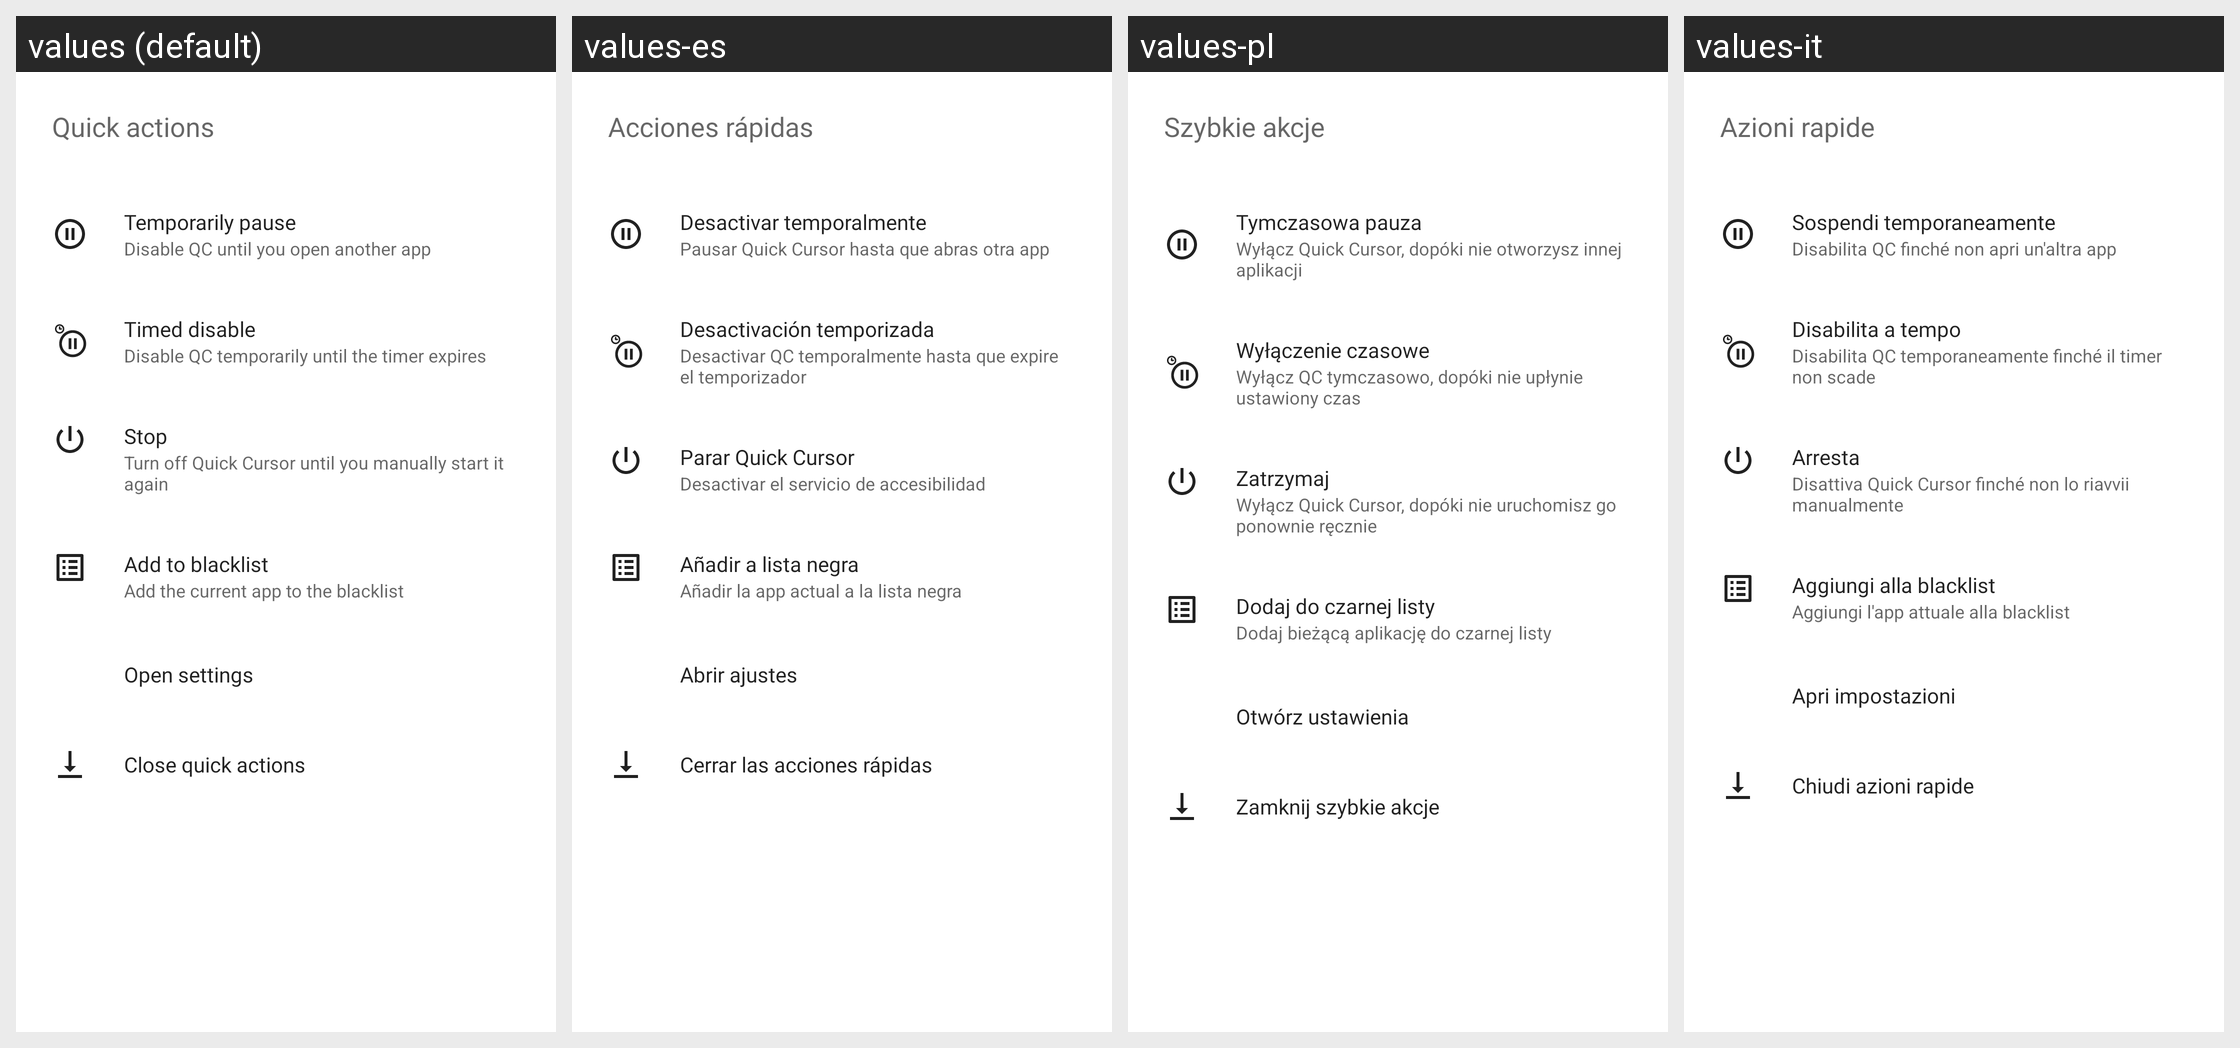

Strings drawn on this Android screen and how each of the app's shown locales translates them:
Android screen res/layout/quick_settings_layout.xml rendered under 4 locales, left to right: values (default), values-es, values-pl, values-it. Device: Nexus 5 (rendered at 1080×1920; each locale shown at half size, 540×960, under a caption strip naming it); theme AppTheme.
Other locales in the repository, not shown: values-af, values-am, values-ar, values-as, values-az, values-be, values-bg, values-bn, values-bs, values-ca, values-cs, values-da, values-de, values-el, values-en-rGB, values-en-rIN, values-en-rXC, values-es-rGT, values-es-rUS, values-et, values-eu, values-fa, values-fi, values-fr, values-fr-rCA, values-gl, values-gu, values-hi, values-hr, values-hu, values-hy, values-in, values-is, values-iw, values-ja, values-ka, values-kk, values-km, values-kn, values-ko, values-ku, values-ky, values-lo, values-lt, values-lv, values-mk, values-ml, values-mn, values-mr, values-ms, values-my, values-nb, values-nb-rNO, values-ne, values-nl, values-no, values-or, values-pa, values-pt, values-pt-rBR, values-pt-rPT, values-ro, values-ru, values-ru-rRU, values-si, values-sk, values-sl, values-sq, values-sr, values-sv, values-sw, values-ta, values-te, values-th, values-tl, values-tr, values-uk, values-ur, values-uz, values-vi, values-vi-rVN, values-zh, values-zh-rCN, values-zh-rHK, values-zh-rTW, values-zu.
Strings drawn on this screen, with the default value and each locale's value (text and hints the layout hard-codes, and strings that could not be matched under every locale, appear in the picture but are not listed):

quick_actions_title
  values: Quick actions
  values-es: Acciones rápidas
  values-pl: Szybkie akcje
  values-it: Azioni rapide

quick_actions_temporarily_disable_title
  values: Temporarily pause
  values-es: Desactivar temporalmente
  values-pl: Tymczasowa pauza
  values-it: Sospendi temporaneamente

quick_actions_temporarily_disable_summary
  values: Disable QC until you open another app
  values-es: Pausar Quick Cursor hasta que abras otra app
  values-pl: Wyłącz Quick Cursor, dopóki nie otworzysz innej aplikacji
  values-it: Disabilita QC finché non apri un'altra app

action_title_timed_disable
  values: Timed disable
  values-es: Desactivación temporizada
  values-pl: Wyłączenie czasowe
  values-it: Disabilita a tempo

action_detail_timed_disable
  values: Disable QC temporarily until the timer expires
  values-es: Desactivar QC temporalmente hasta que expire el temporizador
  values-pl: Wyłącz QC tymczasowo, dopóki nie upłynie ustawiony czas
  values-it: Disabilita QC temporaneamente finché il timer non scade

quick_actions_stop_title
  values: Stop
  values-es: Parar Quick Cursor
  values-pl: Zatrzymaj
  values-it: Arresta

quick_actions_stop_summary
  values: Turn off Quick Cursor until you manually start it again
  values-es: Desactivar el servicio de accesibilidad
  values-pl: Wyłącz Quick Cursor, dopóki nie uruchomisz go ponownie ręcznie
  values-it: Disattiva Quick Cursor finché non lo riavvii manualmente

quick_actions_add_to_blacklist
  values: Add to blacklist
  values-es: Añadir a lista negra
  values-pl: Dodaj do czarnej listy
  values-it: Aggiungi alla blacklist

quick_actions_add_to_blacklist_summary
  values: Add the current app to the blacklist
  values-es: Añadir la app actual a la lista negra
  values-pl: Dodaj bieżącą aplikację do czarnej listy
  values-it: Aggiungi l'app attuale alla blacklist

quick_actions_open_settings_title
  values: Open settings
  values-es: Abrir ajustes
  values-pl: Otwórz ustawienia
  values-it: Apri impostazioni

quick_actions_close_title
  values: Close quick actions
  values-es: Cerrar las acciones rápidas
  values-pl: Zamknij szybkie akcje
  values-it: Chiudi azioni rapide
